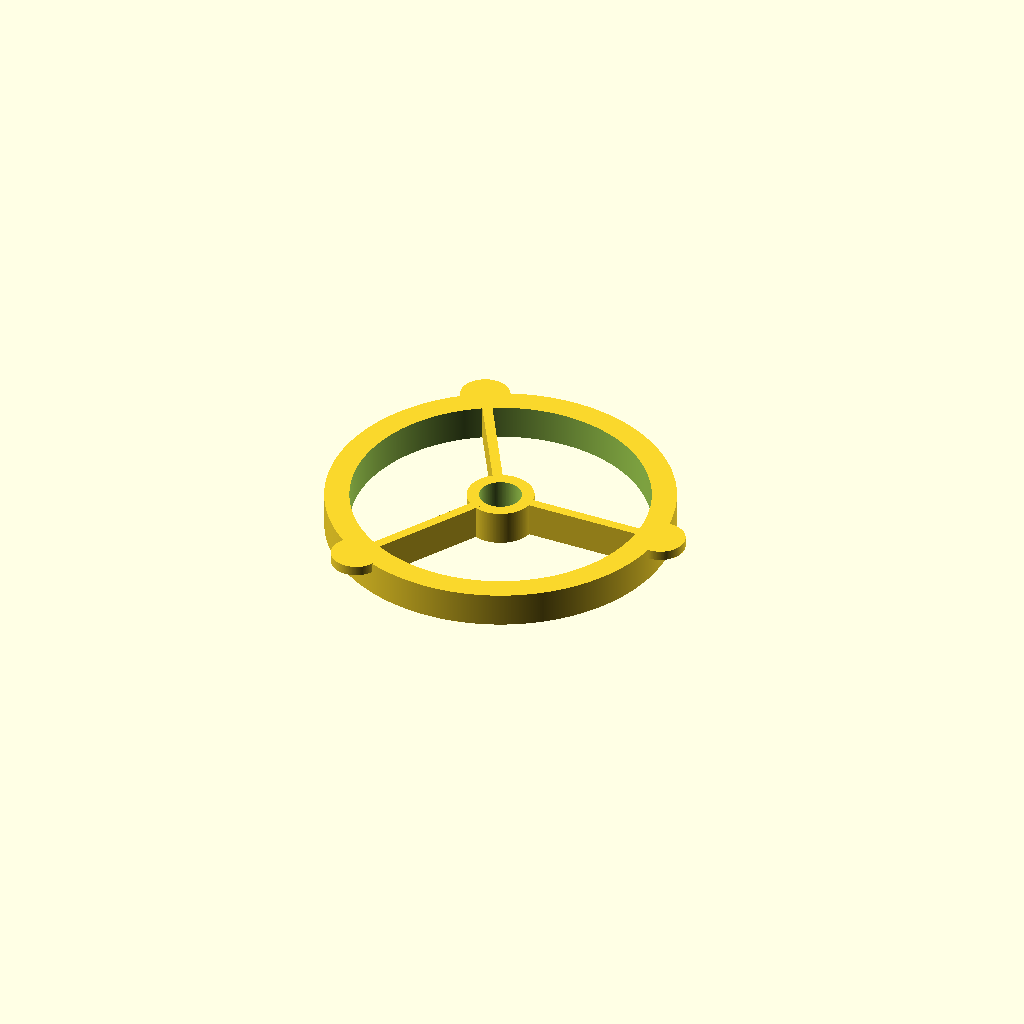
Cell 1: the model at its default parameters.
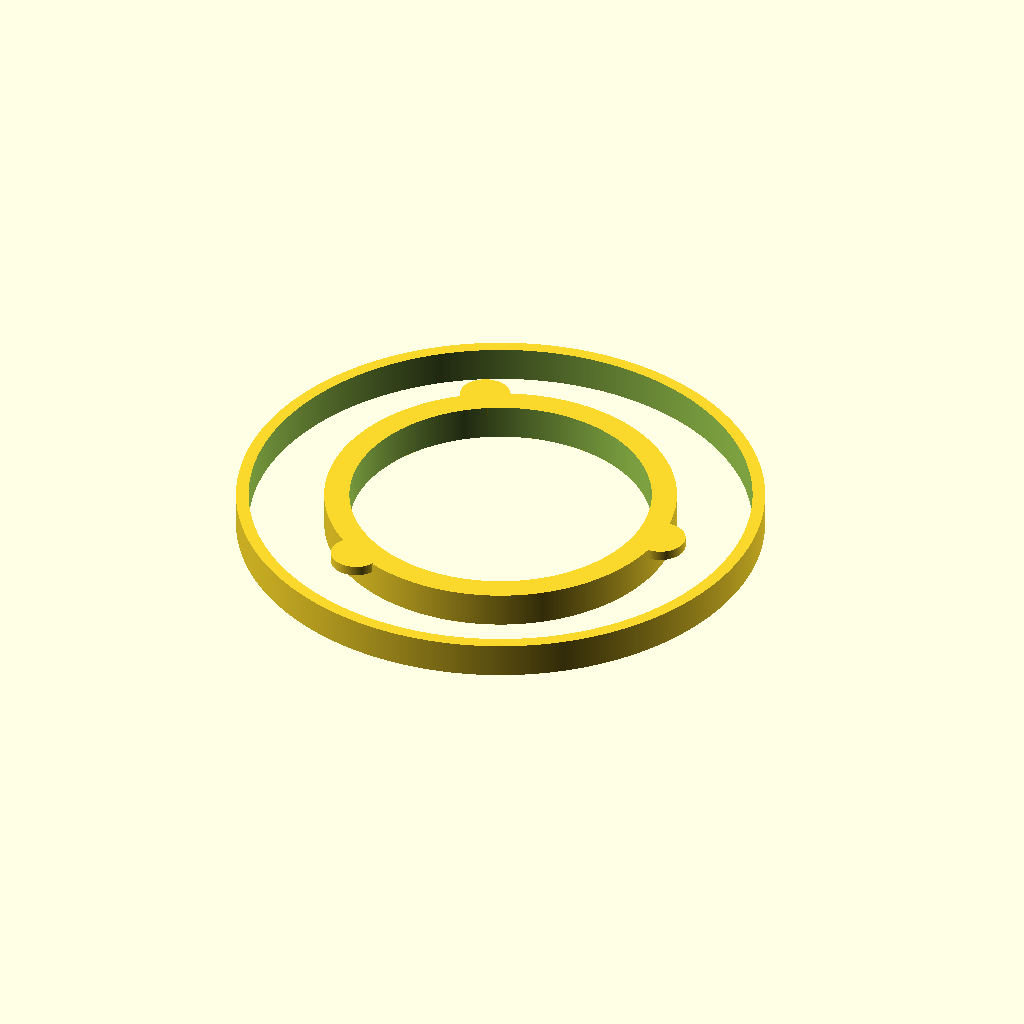
Cell 2: _diameter_hole_center = 100 (everything else at default).
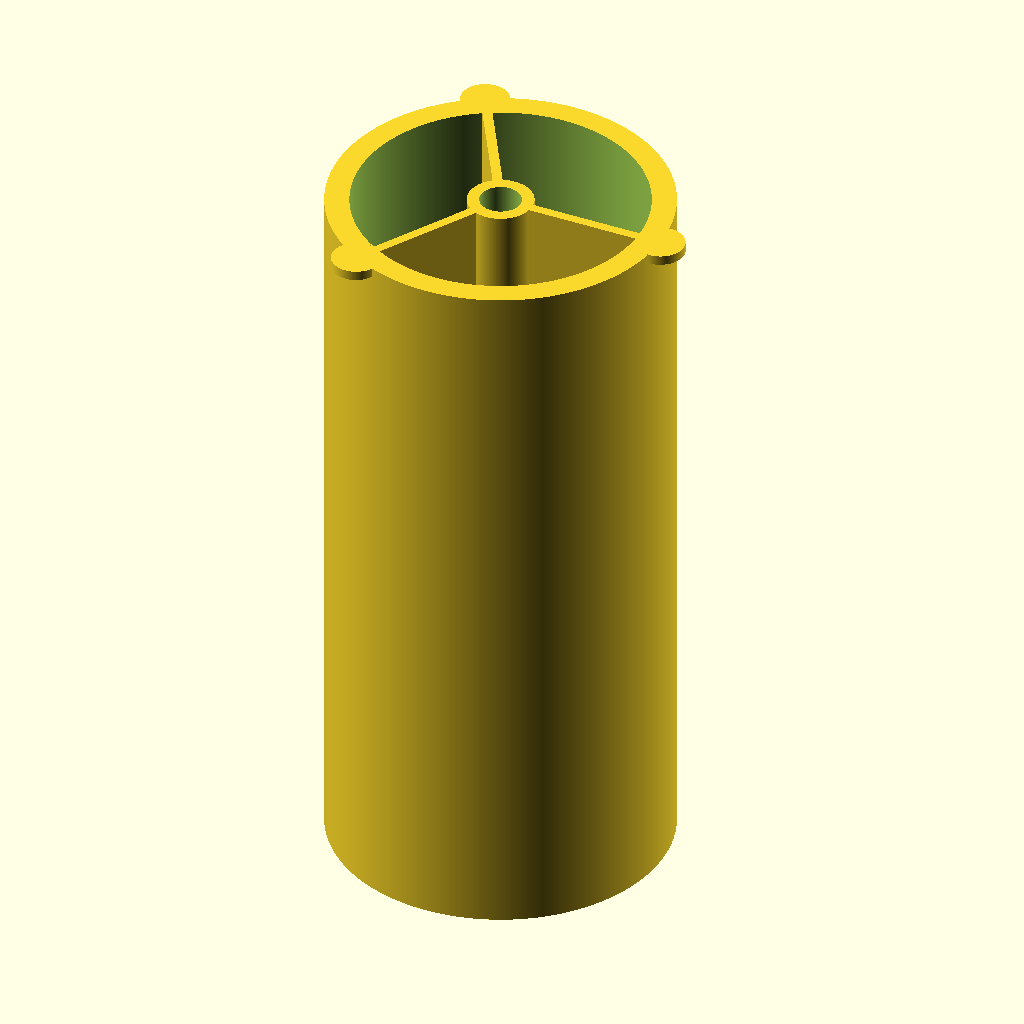
Cell 3: _epaisseur = 150 (everything else at default).
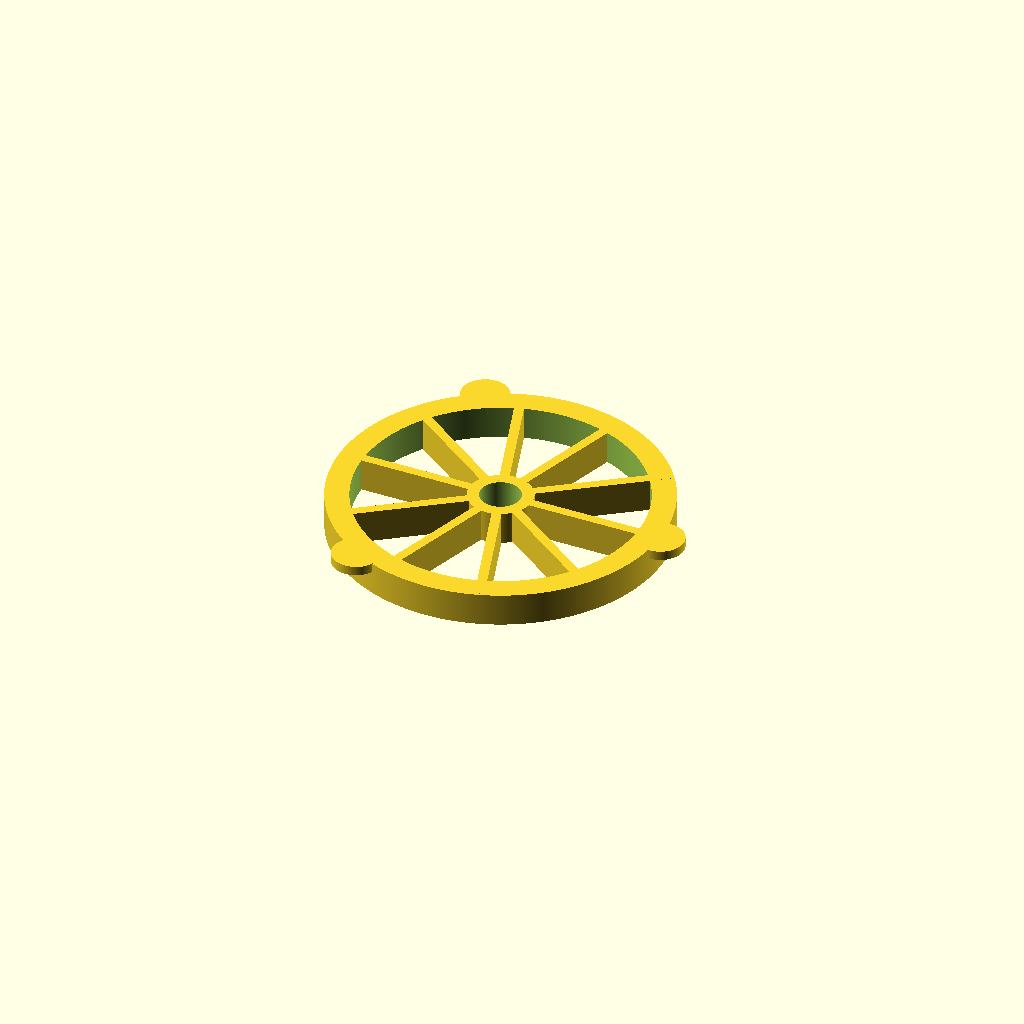
Cell 4 — _nb_rayon set to 10, the other parameters unchanged.
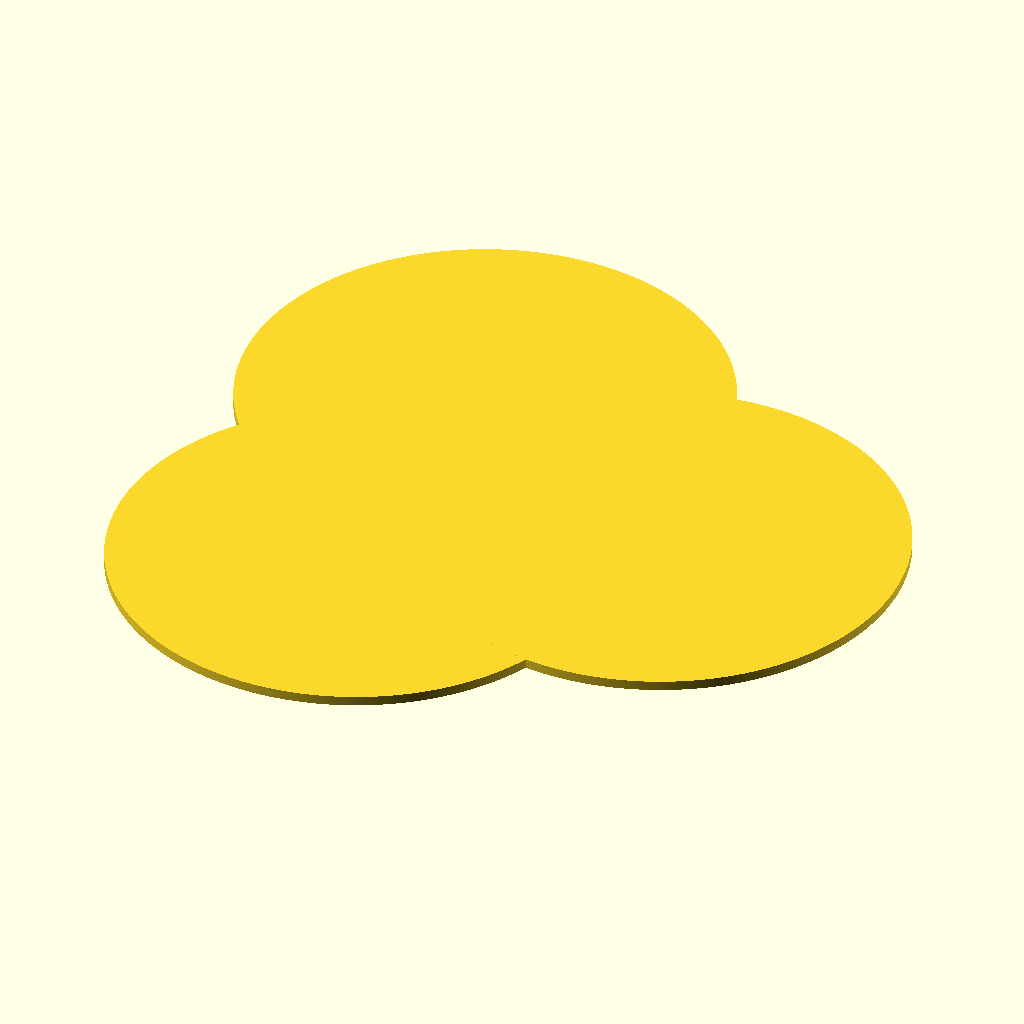
Cell 5 — _diametre_anneau set to 100, the other parameters unchanged.
All cells are drawn from one camera (rotation 55°, 0°, 25°, orthographic, colour scheme Cornfield), so only the parameter changes between them.
Source of the model, inputs/thingiverse/thing-2609630/files/3DPrint-SpoolHolder.scad:
/* Permet de contruire un spool holder parametric
By jeff le 10/2017
*/

//-------------------Declaration des variables

/* [Basic] */
//Interior Spool's diameter (in mm)
_diameter_spool = 70; //
//Axe's diameter (in mm)
_diameter_hole_center = 8.5;	//[1:0.5:100]



/* [Advanced] */
//Thickness (in mm)
_epaisseur = 7;//[1:1:150]

//Arms's quantity
_nb_rayon = 3;	//[2:1:10]

//EndStop's diameter (in mm)
_diametre_anneau = 10;	//[0:1:100]
//EndStop's thickness (in mm)
_epaisseur_anneau = 2;	//[1:1:10]
//EndStop's quantity
_nb_anneau = 3;	//[0:1:100]



/* [hidden] */



// Write no if your are generating this this with openscad.
//You will have more option
_thingiverse = "no"; //[yes,no]





//-------------------!Déclaration des variables





//-------------------Contruction de la forme

//Base fixe
base();

//Anneau de butée
if (_nb_anneau>0){
	
	if (_thingiverse == "no"){
		for (_i=[0:(360/_nb_anneau):360])
			rotate([0,0,_i]){
				anneau();
			}
			;
	}else{
	
		rotate([0,0,0]){anneau();}
		rotate([0,0,90]){anneau();}
		rotate([0,0,180]){anneau();}
		rotate([0,0,270]){anneau();}		
	
	}
}


//-------------------!Contruction de la forme






//Module de base
module base(){

	difference(){ //Anneau exterieur

		polyhole(_epaisseur,_diameter_spool);

		
		polyhole(_epaisseur+10,_diameter_spool - 10 );

	}
		
	difference(){ 

		union(){
			polyhole(_epaisseur,_diameter_hole_center+5);
			
			if (_thingiverse == "no"){
				for (_i=[0:(360/_nb_rayon):360])
					
					rotate([0,0,_i]){
						bras();
					};

			}else{
				
				rotate([0,0,0]){bras();}
				rotate([0,0,90]){bras();}
				rotate([0,0,180]){bras();}
				rotate([0,0,270]){bras();}
			
			}//!if
		
		
		};
	
		polyhole(_epaisseur+10,_diameter_hole_center );

	}
	
}//!module base

//Module des anneaux stop
module anneau(){
	translate([_diameter_spool/2,0,(_epaisseur/2)-(_epaisseur_anneau/2)]){
		polyhole(_epaisseur_anneau,_diametre_anneau);
	}
}//!Module anneaux

//Module de trou
module polyhole(_h, _d) {
    _n = max(round(20 * _d),3);
    cylinder(h = _h, r = (_d / 2) / cos (180 / _n), $fn = _n,center = true);
}//!Module de trou

//Module des rayons
module bras(){
	translate([(_diameter_spool-1)/2,1,(_epaisseur/2)*-1]){
		rotate([0,0,180]){
			cube(size = [((_diameter_spool-1)/2),2,_epaisseur], center = false);
		}
	}
}//!Module bras
Customizer parameters (derived from the source; name, type, default, range or options):
_diameter_spool: number, default 70
_diameter_hole_center: number, default 8.5, range 1 to 100, step 0.5
_epaisseur: number, default 7, range 1 to 150, step 1
_nb_rayon: number, default 3, range 2 to 10, step 1
_diametre_anneau: number, default 10, range 0 to 100, step 1
_epaisseur_anneau: number, default 2, range 1 to 10, step 1
_nb_anneau: number, default 3, range 0 to 100, step 1
